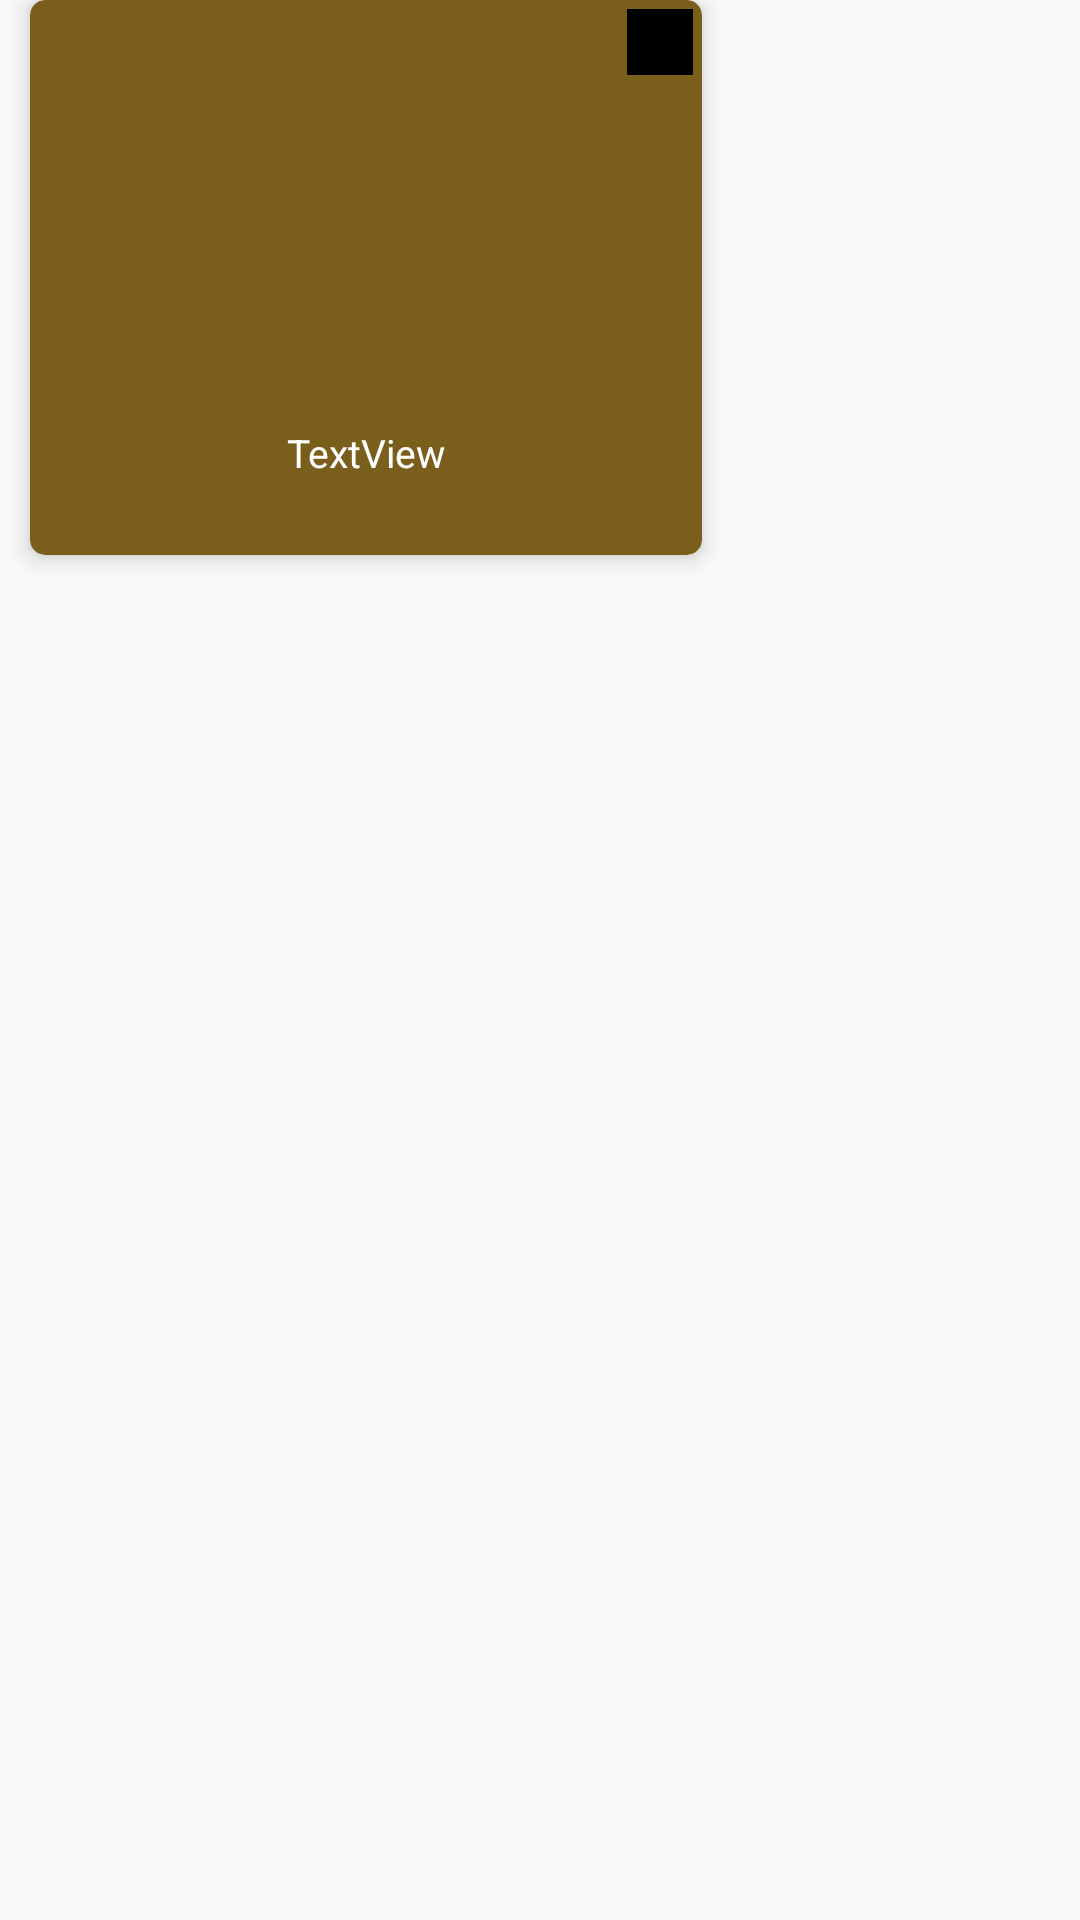

Write the Android layout XML for this screen, with the resource values it uses.
<!-- AndroidManifest.xml: application theme AppTheme.NoActionBar -->
<!-- res/layout/cat_row_items.xml -->
<?xml version="1.0" encoding="utf-8"?>
<androidx.constraintlayout.widget.ConstraintLayout xmlns:android="http://schemas.android.com/apk/res/android"
    xmlns:app="http://schemas.android.com/apk/res-auto"
    xmlns:tools="http://schemas.android.com/tools"
    android:layout_width="wrap_content"
    android:layout_height="wrap_content"
    >

    <androidx.cardview.widget.CardView
        android:layout_width="224dp"
        android:layout_height="185dp"
        android:layout_marginStart="10dp"
        app:cardBackgroundColor="#7A5E1C"
        app:cardCornerRadius="5dp"
        app:cardElevation="5dp"
        app:layout_constraintBottom_toBottomOf="parent"
        app:layout_constraintEnd_toEndOf="parent"
        app:layout_constraintHorizontal_bias="0.0"
        app:layout_constraintStart_toStartOf="parent"
        app:layout_constraintTop_toTopOf="parent"
        app:layout_constraintVertical_bias="0.0">



        <androidx.constraintlayout.widget.ConstraintLayout
            android:layout_width="match_parent"
            android:layout_height="match_parent">

            <ImageView
                android:id="@+id/item_image"
                android:layout_width="match_parent"
                android:layout_height="124dp"
                android:layout_margin="10dp"
                android:layout_marginStart="10dp"
                android:layout_marginEnd="10dp"
                android:scaleType="fitXY"
                app:layout_constraintEnd_toEndOf="parent"
                app:layout_constraintStart_toStartOf="parent"
                app:layout_constraintTop_toTopOf="parent"
                app:srcCompat="@drawable/ic_launcher_background" />

            <TextView
                android:id="@+id/textView5"
                android:layout_width="215dp"
                android:layout_height="36dp"
                android:layout_marginTop="8dp"
                android:text="TextView"
                android:textAlignment="center"
                android:textColor="#FFFFFF"
                android:textSize="13sp"
                app:layout_constraintEnd_toEndOf="parent"
                app:layout_constraintStart_toStartOf="parent"
                app:layout_constraintTop_toBottomOf="@+id/item_image" />

            <ImageView
                android:id="@+id/deleteImageView"
                android:layout_width="22dp"
                android:layout_height="22dp"
                android:layout_marginTop="3dp"
                android:layout_marginEnd="3dp"
                android:background="#000000"
                android:padding="2dp"
                app:layout_constraintEnd_toEndOf="parent"
                app:layout_constraintTop_toTopOf="parent"
                app:srcCompat="@drawable/ic_delete" />


        </androidx.constraintlayout.widget.ConstraintLayout>


    </androidx.cardview.widget.CardView>
</androidx.constraintlayout.widget.ConstraintLayout>
<!-- resources referenced by this layout -->
<resources>
  <style name="AppTheme.NoActionBar">
          <item name="windowActionBar">false</item>
          <item name="windowNoTitle">true</item>
      </style>
</resources>
